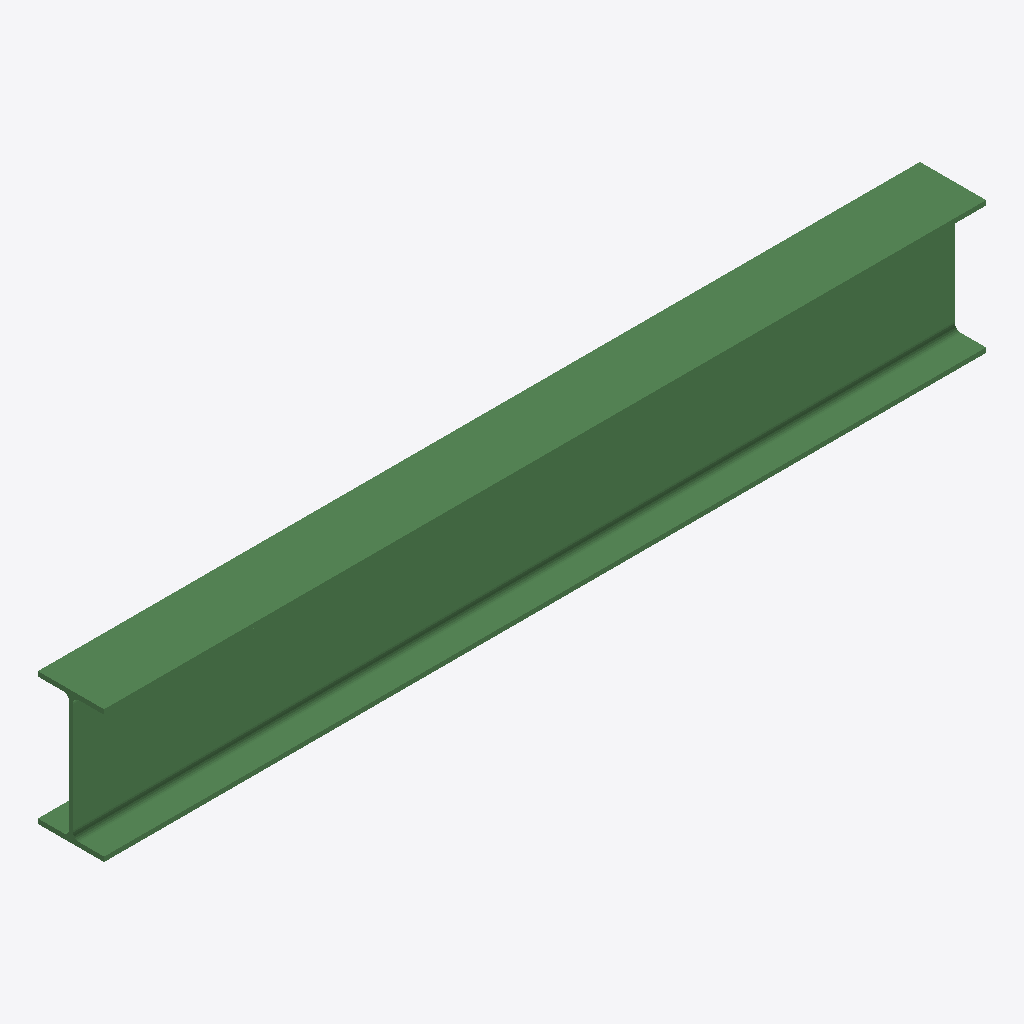
Isometric view of an IFC building model (IFC-SPF (STEP), schema IFC2X3, length unit millimetre), seen from the south-west, elements coloured by IFC class: 1 beam (green).
Extent 2.0 m × 0.1 m × 0.3 m (x, y, z). Storeys (1): Undefined at 0.00 m. Elements (1): 1 IfcBeam.

HEADER;
FILE_DESCRIPTION(('ViewDefinition[AISC_Steel_Detailing]','Option [BaseQuantities:Off]','Option [GridExport:On]','Option [Assemblies:Off]','Option [Bolts:On]','Option [Rebars:On]','Option [PourObjects:Off]','Option [Welds:On]','Option [SurfaceTreatments:On]','Option [LocationBy:0]','Option [ViewColors:Off]','Option [SectionedSpine:Off]','[2 more]'),'2;1');
FILE_NAME('b_1118_Qty_1.ifc','2026-05-16T11:52:52',('GIOVANNIPC\\gcorrea'),('Structural Designer'),'IFC Database version: Work','Tekla Structures 2020 Service Pack 5, IFC Export','');
FILE_SCHEMA(('IFC2X3'));
ENDSEC;
DATA;
#37=IFCPROJECT('2G7ZFDNE16yBDU14FA92Me',#5,'Proyecto',$,$,$,$,(#11),#36);
#39=IFCSITE('2xvEzEinjBTea80yOTcujY',#5,'Obra',$,$,#38,$,$,.ELEMENT.,$,$,$,$,$);
#41=IFCBUILDING('3KywuR9Rb0deGLEPbPn7NB',#5,'Undefined',$,$,#40,$,$,.ELEMENT.,$,$,$);
#43=IFCBUILDINGSTOREY('29hdEUCErFze9E_VIAceOd',#5,'Undefined',$,$,#42,$,$,.ELEMENT.,0.0);
#59=IFCBEAM('2qwjK9KLn6TvBEegkysoki',#44,'BEAM','IPE300','IPE300',#48,#58,'IDb4ead509-515c-4677-92ce-a2abbcdb2bac');
ENDSEC;
